Run: headless pygame with SDL's dummy video driver; simulated clock (each Clock.tick advances the game by its frame time, no real sleeping); random seed 0; keys injected as events and as key.get_pressed() state; no mouse input.
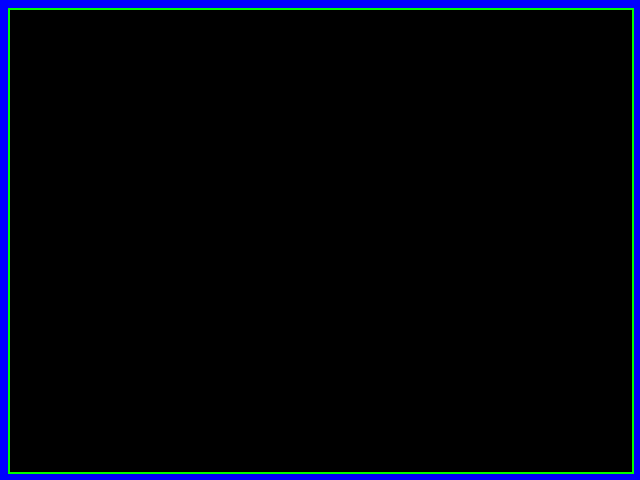
Frame 1 of 4 · flips 1–60 · no input
Frame 2 of 4 · flips 61–180 · tapped SPACE, RETURN · held RIGHT (→), D · screen unchanged from frame 1, image omitted
Frame 3 of 4 · flips 181–300 · held DOWN (↓), S · screen unchanged from frame 2, image omitted
Frame 4 of 4 · flips 301–420 · held LEFT (←), A, UP (↑), W · screen unchanged from frame 3, image omitted

The pygame program that drew these frames:

#!/usr/bin/env python

import sys
# http://www.pygame.org/docs/ref/pygame.html
import pygame
# http://www.pygame.org/docs/ref/draw.html
import pygame.draw
# http://www.pygame.org/docs/ref/time.html
import pygame.time

import os
os.environ["SDL_VIDEO_CENTERED"] = "TRUE"

# Reference stuff
# http://www.pygame.org/docs/ref/rect.html
# http://www.pygame.org/docs/ref/surface.html
# http://www.pygame.org/docs/ref/sprite.html
# http://www.pygame.org/docs/ref/font.html


court_margin = 8
court_width = 624
court_height = 464
court_rect = pygame.Rect(8, 8, court_width, court_height)

ball = pygame.Rect(0, 0, 16, 16)
paddle = pygame.Rect(0, 0, 64, 16)

screen_w = court_width + (court_margin * 2)
screen_h = court_height + (court_margin * 2)
screen_dim = (screen_w, screen_h)
black = (000, 000, 000)
white = (255, 255, 255)

# COLORS, BRO
red = (255, 0, 0)
orange = (255, 128, 0)
yellow = (255, 255, 0)
green = (0, 255, 0)
blue = (0, 0, 255)


# the screen borders
#     Rect(left, top, width, height) -> Rect
screen_top    = pygame.Rect(court_rect.topleft, (court_rect.w, 2))
screen_right  = pygame.Rect(court_rect.topright, (2, court_rect.h+2))
screen_bottom = pygame.Rect(court_rect.bottomleft, (court_rect.w, 2))
screen_left   = pygame.Rect(court_rect.topleft, (2, court_rect.h))

pygame.init()
screen = pygame.display.set_mode(screen_dim)
pygame.display.set_caption("Pongu")
clock = pygame.time.Clock()

######################################################################

while 1:
    clock.tick(30)
    screen.fill(blue)
    # This is the court, it's black
    court_area = pygame.draw.rect(screen, black, court_rect)
    pygame.draw.rect(screen, green, screen_right)
    pygame.draw.rect(screen, green, screen_left)
    b = pygame.draw.rect(screen, green, screen_bottom)
    t = pygame.draw.rect(screen, green, screen_top)

    pygame.display.flip()


if __name__ == '__main__':
    update()
